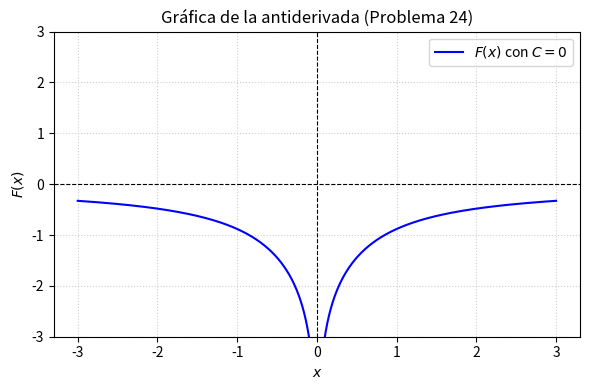

Reproduce this figure in Python. (Note: this script raises an exception after producing the figure.)
import matplotlib
matplotlib.use('Agg')
import numpy as np
import matplotlib.pyplot as plt

# Definición del rango de x (evitando x = 0 por la asíntota)
x1 = np.linspace(-3, -0.05, 400)
x2 = np.linspace(0.05, 3, 400)

# Antiderivada con C = 0
def F(x):
    return np.log(np.abs((np.sqrt(x**2 + 1) - 1) / x))

y1 = F(x1)
y2 = F(x2)

plt.figure(figsize=(6, 4))
plt.plot(x1, y1, 'b-', label=r'$F(x)$ con $C=0$')
plt.plot(x2, y2, 'b-')

plt.title('Gráfica de la antiderivada (Problema 24)')
plt.xlabel('$x$')
plt.ylabel('$F(x)$')
plt.axhline(0, color='black', linewidth=0.8, linestyle='--')
plt.axvline(0, color='black', linewidth=0.8, linestyle='--')
plt.grid(True, linestyle=':', alpha=0.6)
plt.ylim(-3, 3)
plt.legend(loc='upper right')
plt.tight_layout()

plt.savefig(r'semana_05/graficas/SEM05_P24_grafica.png', dpi=300, bbox_inches='tight')
plt.close()
